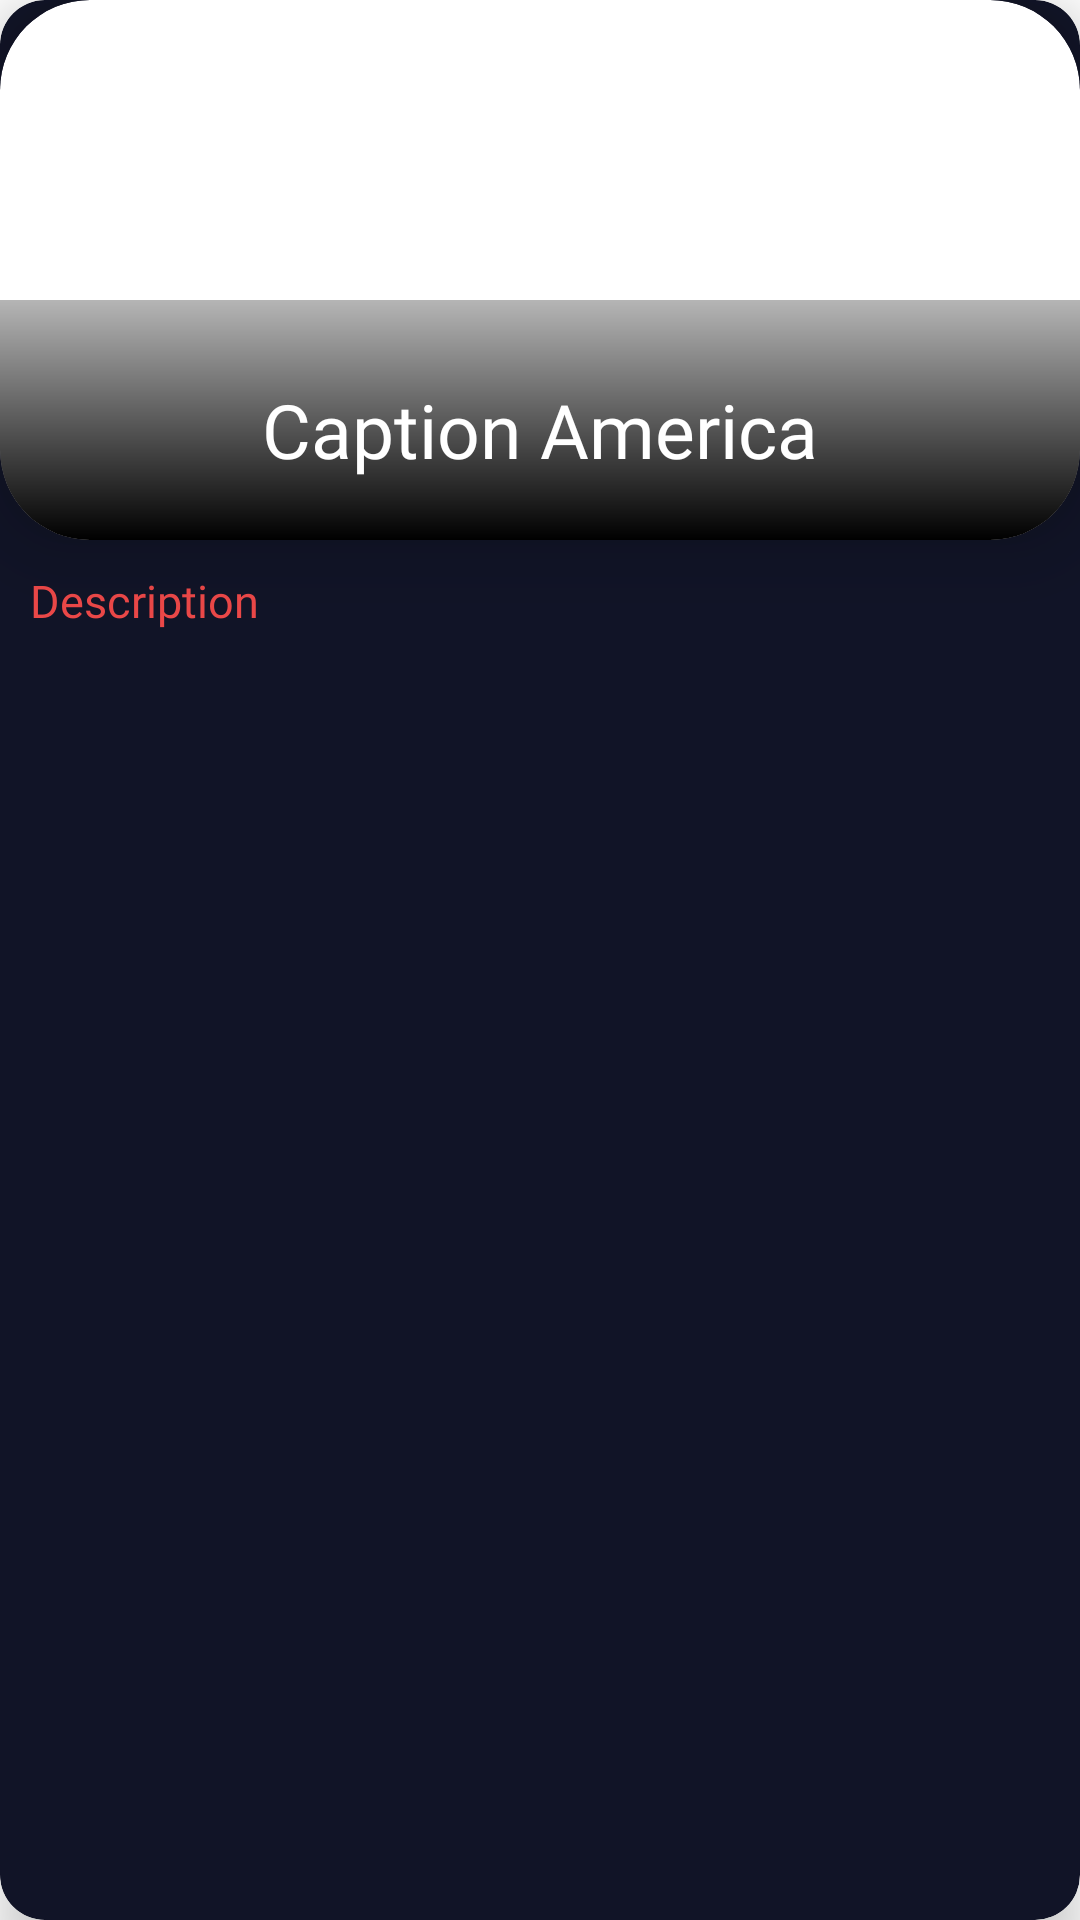

The Android layout XML behind this screen, and the referenced resources:
<!-- AndroidManifest.xml: application theme Theme.FilmFusion -->
<!-- res/layout/suggestion_card.xml -->
<?xml version="1.0" encoding="utf-8"?>
<androidx.cardview.widget.CardView xmlns:android="http://schemas.android.com/apk/res/android"
    xmlns:app="http://schemas.android.com/apk/res-auto"
    android:layout_width="match_parent"
    android:layout_height="wrap_content"
    android:layout_margin="10dp"
    android:backgroundTint="@color/main_bg"
    app:cardCornerRadius="15dp"
    app:cardElevation="10dp">

    <LinearLayout
        android:layout_width="match_parent"
        android:layout_height="wrap_content"
        android:orientation="vertical">

        <androidx.cardview.widget.CardView
            android:layout_width="match_parent"
            android:layout_height="wrap_content"
            app:cardCornerRadius="30dp"
            app:cardElevation="15dp"
            >

            <RelativeLayout
                android:layout_width="match_parent"
                android:layout_height="180dp">

                <ImageView
                    android:id="@+id/image"
                    android:layout_width="match_parent"
                    android:layout_height="match_parent"
                    android:scaleType="centerCrop"
                    android:src="@drawable/poster" />

                <ImageView
                    android:layout_width="match_parent"
                    android:layout_height="80dp"
                    android:layout_alignParentBottom="true"
                    android:scaleType="centerCrop"
                    android:src="@drawable/bottom_gradient" />

                <TextView
                    android:id="@+id/title"
                    android:layout_width="match_parent"
                    android:layout_height="wrap_content"
                    android:layout_alignParentBottom="true"
                    android:layout_marginBottom="20dp"
                    android:fontFamily="@font/bebas_neue"
                    android:gravity="center"
                    android:text="Caption America"
                    android:textColor="@color/white"
                    android:textSize="25sp" />
            </RelativeLayout>
        </androidx.cardview.widget.CardView>

        <TextView
            android:id="@+id/desc"
            android:layout_width="match_parent"
            android:layout_height="wrap_content"
            android:layout_margin="10dp"
            android:fontFamily="@font/abhaya_libre"
            android:maxLines="3"
            android:text="Description"
            android:textColor="@color/red"
            android:textSize="15sp" />
    </LinearLayout>
</androidx.cardview.widget.CardView>
<!-- resources referenced by this layout -->
<resources>
  <color name="main_bg">#111427</color>
  <color name="red">#EC4848</color>
  <color name="white">#FFFFFFFF</color>
  <!-- drawable bottom_gradient (drawable) -->
  <?xml version="1.0" encoding="utf-8"?>
  <shape xmlns:android="http://schemas.android.com/apk/res/android" android:shape="rectangle">
      <gradient android:startColor="@color/black" android:endColor="#4A000000" android:angle="90"/>
  
  
  </shape>
  <style name="Theme.FilmFusion" parent="Theme.MaterialComponents.DayNight.NoActionBar">
          
          <item name="colorPrimary">@color/purple_500</item>
          <item name="colorPrimaryVariant">@color/light_bg</item>
          <item name="colorOnPrimary">@color/white</item>
          
          <item name="colorSecondary">@color/teal_200</item>
          <item name="colorSecondaryVariant">@color/teal_700</item>
          <item name="colorOnSecondary">@color/black</item>
          
          <item name="android:statusBarColor">?attr/colorPrimaryVariant</item>
          
      </style>
  <color name="black">#FF000000</color>
  <color name="purple_500">#FF6200EE</color>
  <color name="light_bg">#191F35</color>
  <color name="teal_200">#FF03DAC5</color>
  <color name="teal_700">#FF018786</color>
</resources>
